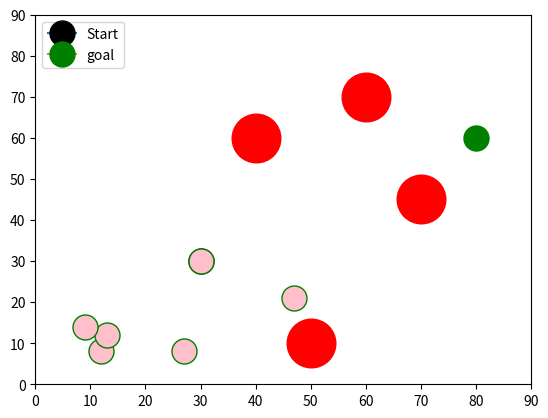

Source code (Python):
import numpy as np
import random 
import matplotlib.pyplot as plt

start = np.array([30,30])
goal = np.array([80,60])
obstacle = np.array(([60,70], [40,60], [50,10], [70,45]))
# Functions
#####
def plot(Start, goal, obstacle):
    plt.xlabel('')
    plt.ylabel('')

    #PLotting the start point
    plt.plot(start[0], start[1], marker="o", markersize=18, markeredgecolor="Black", markerfacecolor="Black", label = 'Start')

    # Plotting the goal point
    plt.plot(goal[0], goal[1], marker="o", markersize=18, markeredgecolor="green", markerfacecolor="green", label = 'goal')
    node = [(12,8),(30,30), (47,21),(13,12),(9,14), (27,8)]
    for i in node:
        plt.plot(i[0], i[1], marker="o", markersize=18, markeredgecolor="green", markerfacecolor="pink")

    # Plotting obstacles 
    for i in obstacle:
        plt.plot(i[0], i[1], marker= 'o', markersize=35, markeredgecolor= "red", markerfacecolor = "red")
    plt.legend(loc ='upper left')    
     
    #Limits of the graph    
    plt.xlim(0,90)
    plt.ylim(0,90)
    
    return plt.show()

class RRT: 
 
    def execute(self):
        start = np.array([30,30])
        goal = np.array([80,60])
        obstacle = np.array(([60,70], [40,60], [50,10], [70,45]))
        
        self.mock_list =[start]
        self.node_list = [start]
        self.plist = []
        for i in range(self.iterations):
            for r in range(4):
                rrt_random = rrt.rand_sample_node()
            rrt_eval = rrt.node_eval(20, start )
            rrt_coll = rrt.collision(start,self.node_list,obstacle)
            rrt_dist = rrt.distance()
            rrt_nearest = rrt.nearest_node()
          
            start = rrt_nearest
        return rrt_nearest
            
        if rrt_random == goal:
            print("Solution reached")
            print("""
            
            
            
            
            
    
            
            """)
           
    
    
    
    
    
    def __init__(self, start, goal, obstacle, max_length= 20, iterations =5):
        self.start = start
        self.goal = goal 
        self.obstacle = obstacle
        self.max_length = max_length
        self.iterations = iterations
        self.node_list = [start]
        self.mock_list = [start]
        self.dist_list = []
        self.plist = []
        
           
    def rand_sample_node(self):
        self.nodex = np.random.randint(10,90, size = (1))
        self.nodey = np.random.randint(10,90, size = (1))
        self.node_list = [self.start]
        new_node = (self.nodex, self.nodey)

        NEW_NODE = np.concatenate((self.nodex, self.nodey))
        self.mock_list.append(NEW_NODE)
        
        return self.mock_list
        
  
    
    def node_eval(self, max_length, start):
        for i in range(len(self.mock_list)):
            self.crit = np.sqrt((self.mock_list[i][0]- self.mock_list[0][0])**2 + (self.mock_list[i][1] - self.mock_list[0][1])**2)
            if self.crit <= max_length:
                            print("Its fine")
                            #self.node_list.append(self.mock_list[i])
            else:
                print("Not good",self.mock_list[i])
                
               
        return self.mock_list
   
    
    def distance(self):
        #for i in self.node_list:
            for m in range(1,len(self.mock_list)):
                self.distx = (self.mock_list[m][0] - self.mock_list[0][0])**2
                self.disty = (self.mock_list[m][1] - self.mock_list[0][1])**2
                final_dist = np.sqrt(self.distx + self.disty)
                self.dist_list.append(final_dist)
               
            return self.dist_list
        
        
    def nearest_node(self):
        #min_dist = self.dist_list.index(min(dist_list))
        least_distance = self.dist_list.index(min(self.dist_list))
        print(" The new node has the index: ", least_distance + 1) 
        if least_distance<= self.max_length:
            print(' The new added node is: ', self.mock_list[least_distance ])  
        else:
            print("NAHHH")
        return self.mock_list[least_distance]
    
 
    def collision(self, node1, node2, obstacle):
        for o in obstacle:
           
           for l in self.mock_list:
                if l[0]<=o[0]+5 or l[0]>=o[0]+5:
                    self.node_list.append(l)
                    print(self.mock_list)
                    print(".........................")
                  
                 
                else:
                    print("WARNING: Collision")
                       
            
        
# Execute the algorithm 
plot = plot(start, goal, obstacle)
for f in range(10):
    rrt = RRT(start= start, goal = goal, obstacle = obstacle, max_length=20, iterations =1)
    rrt_ex = rrt.execute()
